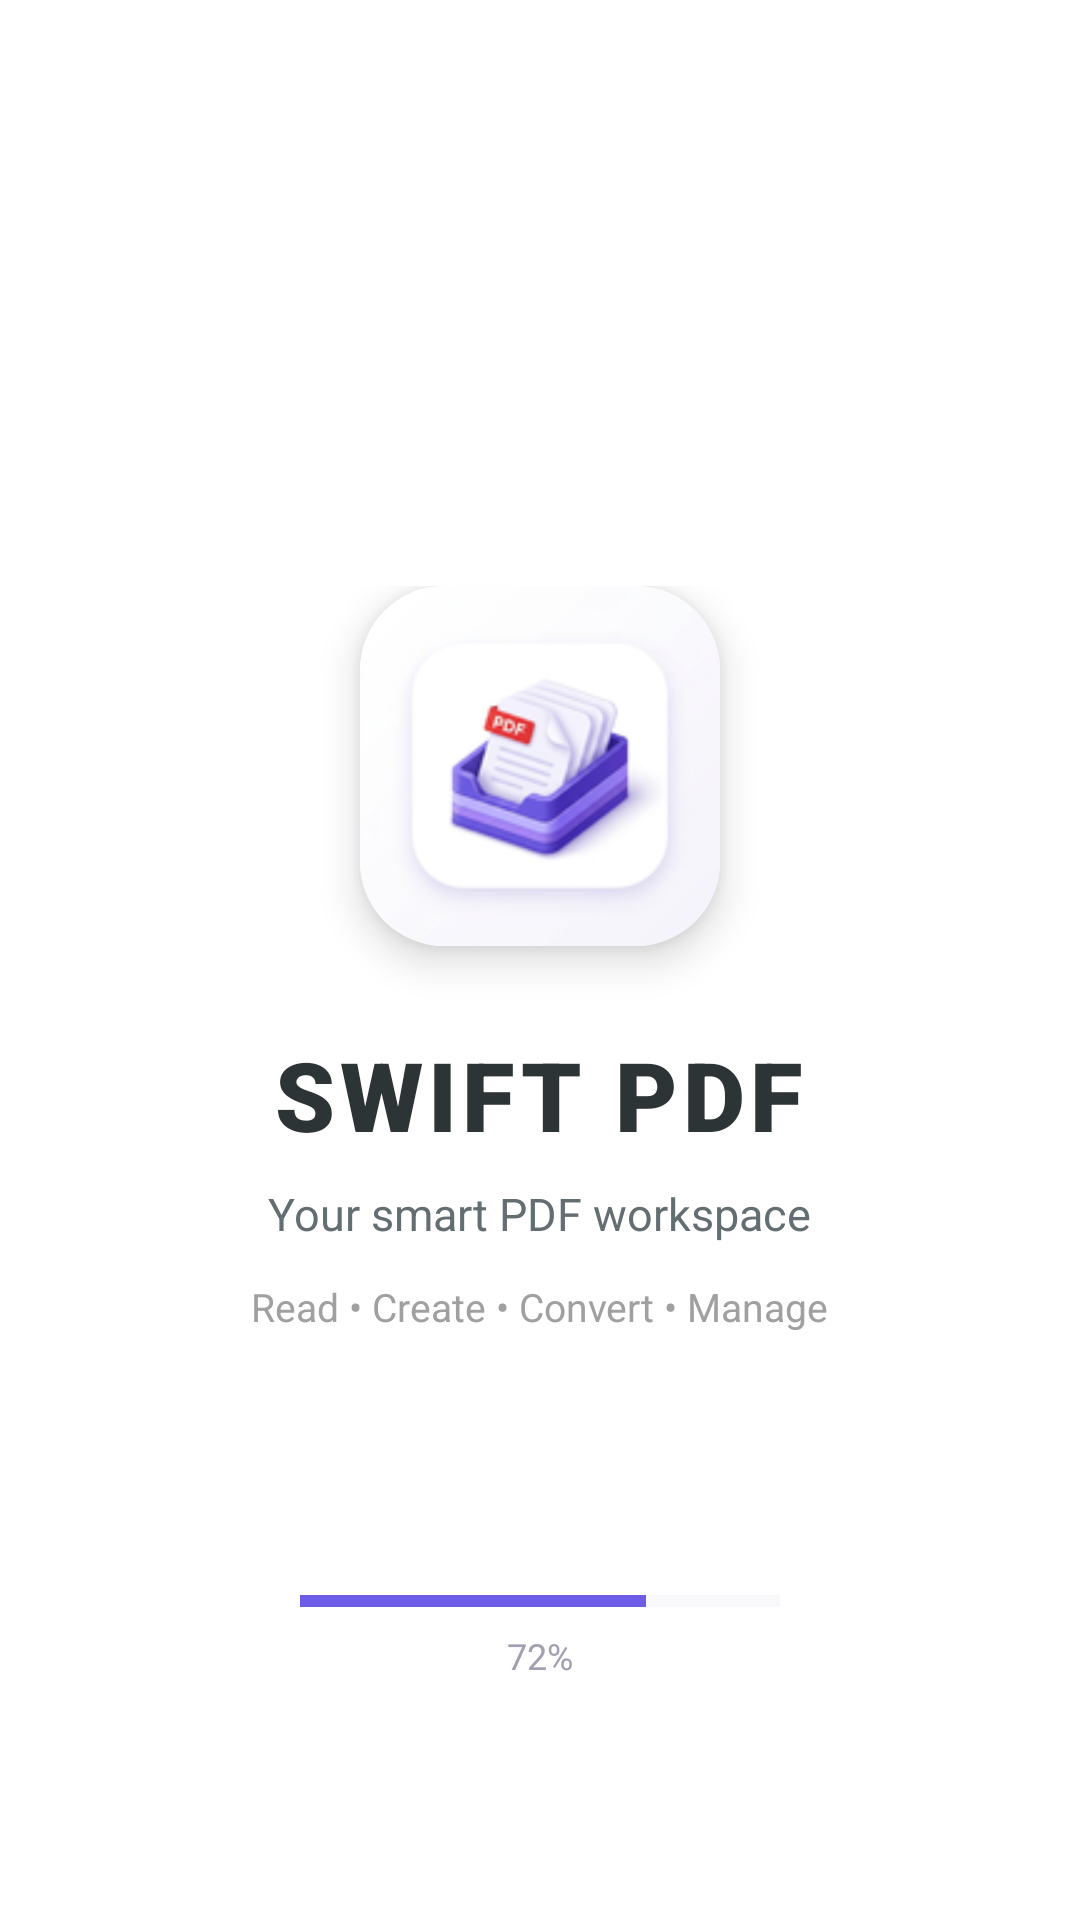

This screen was rendered from an Android layout file. Write that file and the resources it references.
<!-- AndroidManifest.xml: activity theme Theme.QuickPDF.Splash -->
<!-- res/layout/activity_splash.xml -->
<?xml version="1.0" encoding="utf-8"?>
<RelativeLayout
    xmlns:android="http://schemas.android.com/apk/res/android"
    xmlns:app="http://schemas.android.com/apk/res-auto"
    android:layout_width="match_parent"
    android:layout_height="match_parent"
    android:background="#FFFFFF">

    
    <LinearLayout
        android:id="@+id/ll_center_content"
        android:layout_width="wrap_content"
        android:layout_height="wrap_content"
        android:layout_centerInParent="true"
        android:orientation="vertical"
        android:gravity="center">

        
        <com.google.android.material.card.MaterialCardView
            android:id="@+id/card_splash_logo"
            android:layout_width="120dp"
            android:layout_height="120dp"
            app:cardCornerRadius="28dp"
            app:cardElevation="8dp"
            app:strokeWidth="0dp">

            <ImageView
                android:id="@+id/iv_splash_icon"
                android:layout_width="match_parent"
                android:layout_height="match_parent"
                android:src="@mipmap/ic_launcher"
                android:scaleType="centerCrop" />

        </com.google.android.material.card.MaterialCardView>

        
        <TextView
            android:id="@+id/tv_splash_title"
            android:layout_width="wrap_content"
            android:layout_height="wrap_content"
            android:layout_marginTop="28dp"
            android:text="SWIFT PDF"
            android:textColor="#2D3436"
            android:textSize="32sp"
            android:fontFamily="sans-serif-black"
            android:letterSpacing="0.05" />

        
        <TextView
            android:id="@+id/tv_splash_subtitle"
            android:layout_width="wrap_content"
            android:layout_height="wrap_content"
            android:layout_marginTop="8dp"
            android:text="Your smart PDF workspace"
            android:textColor="#636E72"
            android:textSize="15sp"
            android:fontFamily="sans-serif" />

        
        <TextView
            android:id="@+id/tv_splash_tagline"
            android:layout_width="wrap_content"
            android:layout_height="wrap_content"
            android:layout_marginTop="12dp"
            android:text="Read • Create • Convert • Manage"
            android:textColor="#A0A0A0"
            android:textSize="13sp"
            android:fontFamily="sans-serif" />

    </LinearLayout>

    
    <LinearLayout
        android:layout_width="match_parent"
        android:layout_height="wrap_content"
        android:layout_alignParentBottom="true"
        android:layout_marginBottom="80dp"
        android:orientation="vertical"
        android:gravity="center">

        
        <ProgressBar
            android:id="@+id/pb_splash_loader"
            style="@style/Widget.AppCompat.ProgressBar.Horizontal"
            android:layout_width="160dp"
            android:layout_height="4dp"
            android:progress="72"
            android:max="100"
            android:progressTint="@color/colorPrimary"
            android:progressBackgroundTint="#E8E8F0"
            android:indeterminate="false" />

        
        <TextView
            android:id="@+id/tv_splash_percent"
            android:layout_width="wrap_content"
            android:layout_height="wrap_content"
            android:layout_marginTop="8dp"
            android:text="72%"
            android:textColor="#A0A0B0"
            android:textSize="12sp"
            android:fontFamily="sans-serif" />

    </LinearLayout>

</RelativeLayout>
<!-- resources referenced by this layout -->
<resources>
  <color name="colorPrimary">#6C5CE7</color>
  <!-- mipmap ic_launcher: png bitmap (mipmap-xxhdpi, 19212 bytes) -->
  <style name="Theme.QuickPDF.Splash" parent="Theme.MaterialComponents.DayNight.NoActionBar">
          <item name="android:windowBackground">@color/white</item>
          <item name="android:statusBarColor">@color/white</item>
          <item name="android:navigationBarColor">@color/white</item>
          <item name="android:windowLightStatusBar">true</item>
      </style>
  <color name="white">#FFFFFF</color>
</resources>
